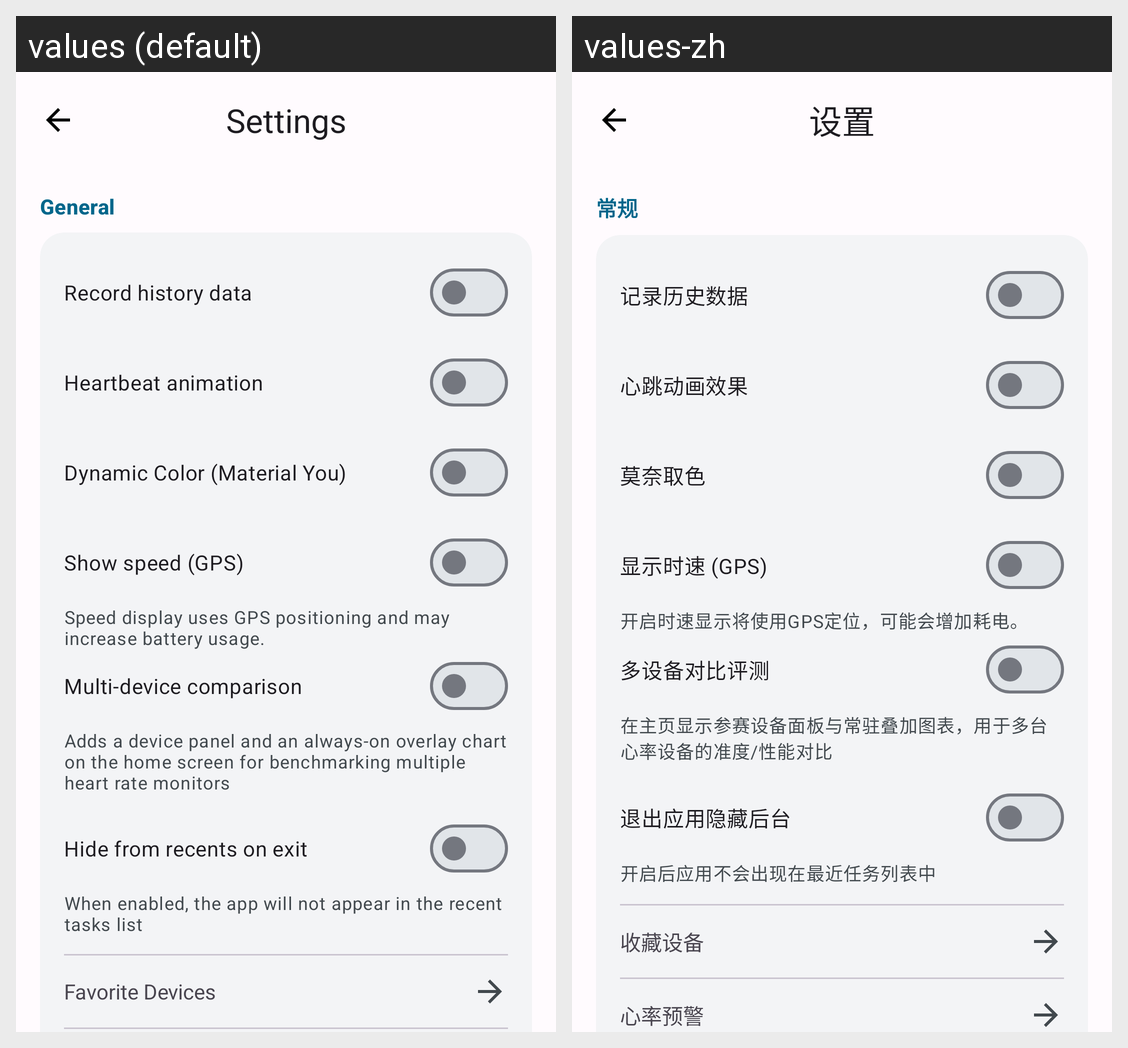

This grid shows one Android layout under two languages. Give, for every string resource on the screen, its name, the default text and each shown locale's text.
Android screen res/layout/activity_settings.xml rendered under 2 locales, left to right: values (default), values-zh. Device: Nexus 5 (rendered at 1080×1920; each locale shown at half size, 540×960, under a caption strip naming it); theme Theme.HeartRateMonitorMobile.
Strings drawn on this screen, with the default value and each locale's value (text and hints the layout hard-codes, and strings that could not be matched under every locale, appear in the picture but are not listed):

settings_title
  values: Settings
  values-zh: 设置

settings_section_general
  values: General
  values-zh: 常规

settings_record_history
  values: Record history data
  values-zh: 记录历史数据

settings_heartbeat_animation
  values: Heartbeat animation
  values-zh: 心跳动画效果

settings_dynamic_color
  values: Dynamic Color (Material You)
  values-zh: 莫奈取色

settings_show_speed
  values: Show speed (GPS)
  values-zh: 显示时速 (GPS)

settings_show_speed_hint
  values: Speed display uses GPS positioning and may increase battery usage.
  values-zh: 开启时速显示将使用GPS定位，可能会增加耗电。

settings_comparison_mode
  values: Multi-device comparison
  values-zh: 多设备对比评测

settings_comparison_mode_hint
  values: Adds a device panel and an always-on overlay chart on the home screen for benchmarking multiple heart rate monitors
  values-zh: 在主页显示参赛设备面板与常驻叠加图表，用于多台心率设备的准度/性能对比

settings_hide_recents
  values: Hide from recents on exit
  values-zh: 退出应用隐藏后台

settings_hide_recents_hint
  values: When enabled, the app will not appear in the recent tasks list
  values-zh: 开启后应用不会出现在最近任务列表中

favorite_title
  values: Favorite Devices
  values-zh: 收藏设备
